Image classification data set "preprocessed" (sebastianjarap/MelanomaDetection on GitHub). Class labels (2): benign, malignant.

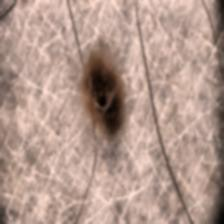
Label: benign

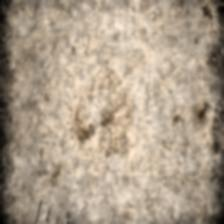
Label: benign

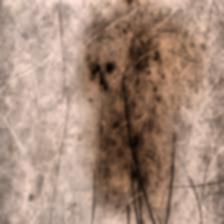
Label: benign

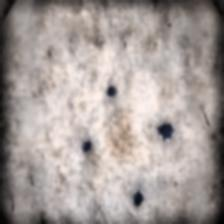
Label: malignant

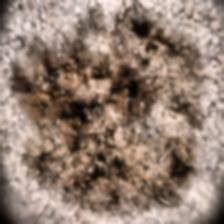
Label: malignant

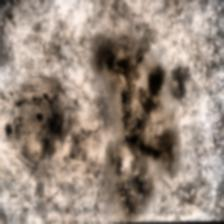
Label: malignant
